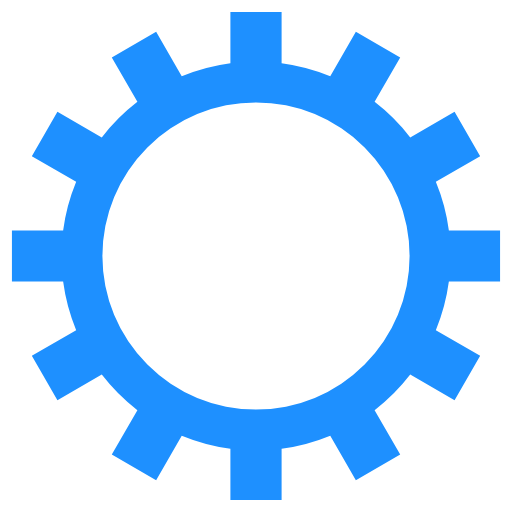
t = 0.00 s
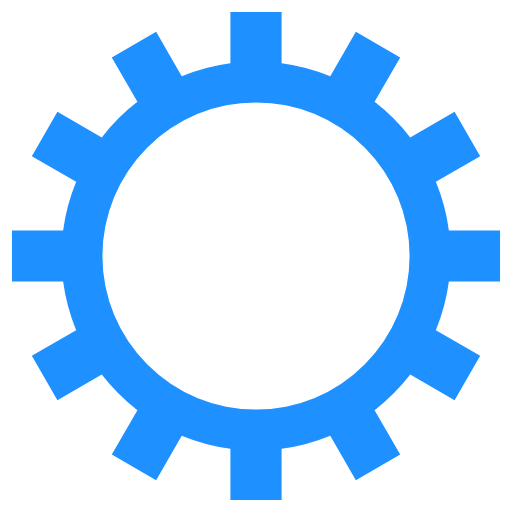
t = 1.40 s
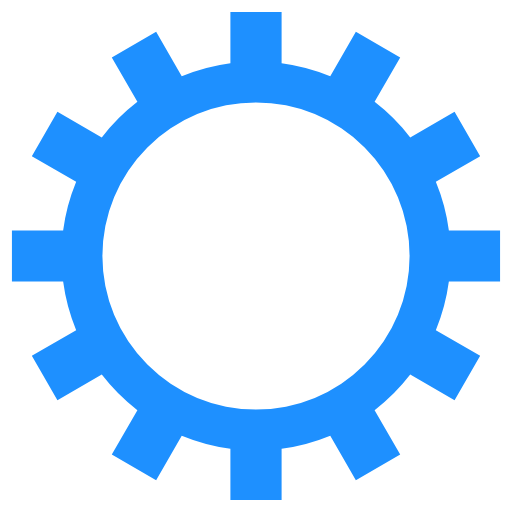
t = 2.80 s
t = 4.20 s: frame unchanged from t = 1.40 s, image omitted

The animated SVG that drew these frames (rendered in a browser with its animation timeline set to each time). Animation: 1 SMIL element (animateTransform=1); one cycle of 5.60 s, repeats indefinitely.

<svg class="lds-gear" width="100px"  height="100px"  xmlns="http://www.w3.org/2000/svg" xmlns:xlink="http://www.w3.org/1999/xlink" viewBox="0 0 100 100" preserveAspectRatio="xMidYMid" style="background: none;"><g transform="translate(50 50)">
<g transform="rotate(178.907)">
<animateTransform attributeName="transform" type="rotate" values="0;360" keyTimes="0;1" dur="5.6s" repeatCount="indefinite"></animateTransform><path d="M37.66961640367473 -5 L47.66961640367473 -5 L47.66961640367473 5 L37.66961640367473 5 A38 38 0 0 1 35.12284475639731 14.504681182915169 L35.12284475639731 14.504681182915169 L43.783098794241695 19.50468118291517 L38.7830987942417 28.164935220759553 L30.122844756397317 23.164935220759553 A38 38 0 0 1 23.16493522075956 30.122844756397313 L23.16493522075956 30.122844756397313 L28.16493522075956 38.783098794241695 L19.50468118291517 43.783098794241695 L14.50468118291517 35.12284475639731 A38 38 0 0 1 4.999999999999997 37.66961640367473 L4.999999999999997 37.66961640367473 L4.999999999999998 47.66961640367473 L-4.999999999999993 47.66961640367473 L-4.999999999999994 37.66961640367473 A38 38 0 0 1 -14.504681182915167 35.12284475639732 L-14.504681182915167 35.12284475639732 L-19.504681182915164 43.78309879424171 L-28.164935220759542 38.78309879424172 L-23.164935220759546 30.122844756397328 A38 38 0 0 1 -30.12284475639731 23.164935220759567 L-30.12284475639731 23.164935220759567 L-38.783098794241695 28.16493522075957 L-43.78309879424169 19.504681182915192 L-35.122844756397306 14.504681182915188 A38 38 0 0 1 -37.66961640367473 5 L-37.66961640367473 5 L-47.66961640367473 5.000000000000001 L-47.66961640367473 -4.99999999999999 L-37.66961640367473 -4.999999999999991 A38 38 0 0 1 -35.12284475639732 -14.504681182915165 L-35.12284475639732 -14.504681182915165 L-43.78309879424171 -19.504681182915164 L-38.78309879424172 -28.164935220759542 L-30.122844756397328 -23.164935220759546 A38 38 0 0 1 -23.164935220759578 -30.122844756397303 L-23.164935220759578 -30.122844756397303 L-28.16493522075958 -38.78309879424169 L-19.504681182915178 -43.783098794241695 L-14.504681182915174 -35.12284475639731 A38 38 0 0 1 -5.000000000000019 -37.66961640367472 L-5.000000000000019 -37.66961640367472 L-5.00000000000002 -47.66961640367472 L5.0000000000000036 -47.66961640367472 L5.000000000000005 -37.66961640367472 A38 38 0 0 1 14.504681182915132 -35.122844756397335 L14.504681182915132 -35.122844756397335 L19.504681182915125 -43.783098794241724 L28.16493522075953 -38.78309879424172 L23.16493522075954 -30.122844756397328 A38 38 0 0 1 30.122844756397296 -23.16493522075958 L30.122844756397296 -23.16493522075958 L38.78309879424168 -28.164935220759585 L43.783098794241695 -19.50468118291518 L35.12284475639731 -14.504681182915178 A38 38 0 0 1 37.66961640367472 -5.000000000000022 M0 -30A30 30 0 1 0 0 30 A30 30 0 1 0 0 -30" fill="#1e90ff"></path></g></g></svg>
